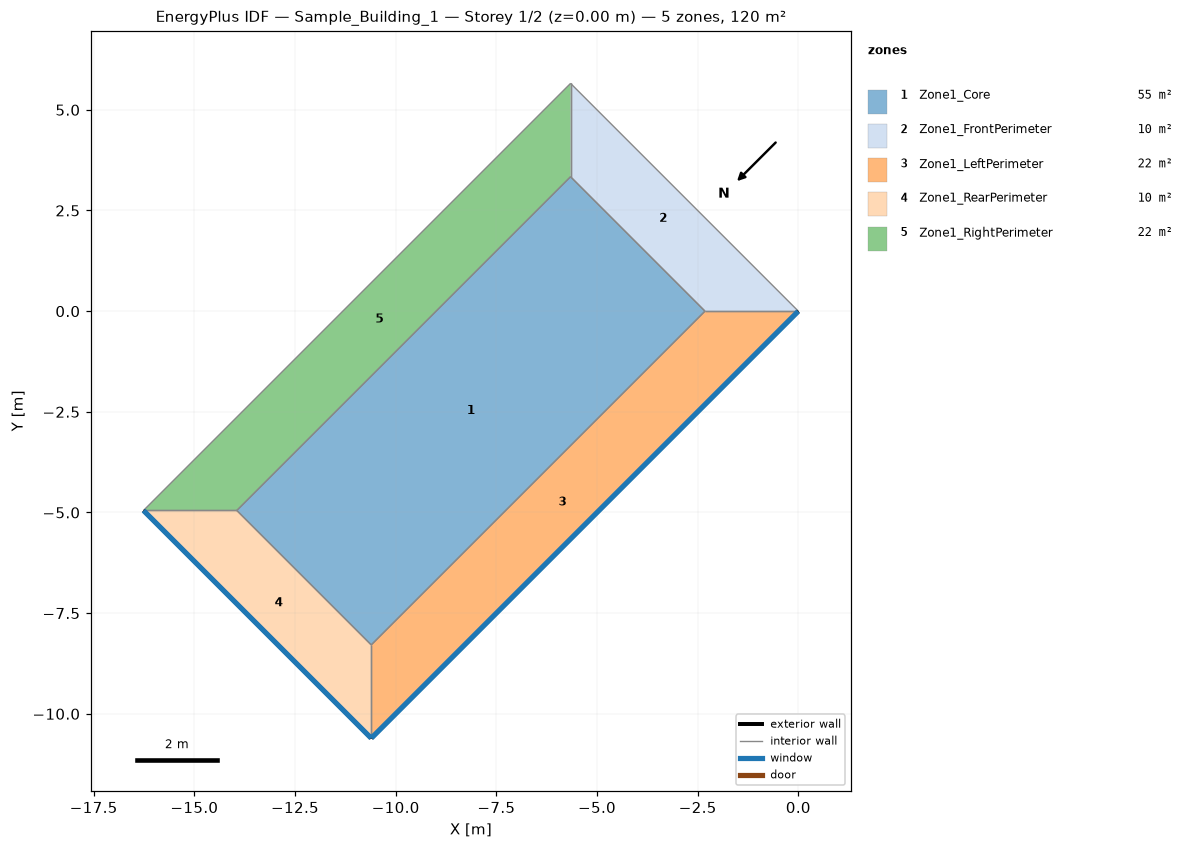
=== STOREY PLAN SPEC (per zone: floor XY polygon, exterior-wall plan segments, windows/doors) ===
zone 1: Zone1_Core  (55.3 m²)
  floor: (-2.32, 0.00) (-5.66, 3.34) (-13.94, -4.95) (-10.61, -8.29)
  interior walls: 4
zone 2: Zone1_FrontPerimeter  (10.4 m²)
  floor: (-5.66, 5.66) (0.00, 0.00) (-2.32, 0.00) (-5.66, 3.34)
  interior walls: 4
zone 3: Zone1_LeftPerimeter  (21.9 m²)
  floor: (0.00, 0.00) (-10.61, -10.61) (-10.61, -8.29) (-2.32, 0.00)
  exterior wall: (-10.61, -10.61) – (0.00, 0.00)  [15.0 m]
    window: (-10.60, -10.60) – (-0.01, -0.01)  [19.2 m²]
  interior walls: 3
zone 4: Zone1_RearPerimeter  (10.4 m²)
  floor: (-13.94, -4.95) (-10.61, -8.29) (-10.61, -10.61) (-16.26, -4.95)
  exterior wall: (-16.26, -4.95) – (-10.61, -10.61)  [8.0 m]
    window: (-16.26, -4.95) – (-10.61, -10.60)  [10.2 m²]
  interior walls: 3
zone 5: Zone1_RightPerimeter  (21.9 m²)
  floor: (-5.66, 5.66) (-5.66, 3.34) (-13.94, -4.95) (-16.26, -4.95)
  interior walls: 4

=== DERIVED (storey summary) ===
Building: Sample_Building_1
Storey: 1 of 2  (floor level z = 0.00 m)
Storey gross floor area: 120.0 m²
Zones on this storey: 5
  - Zone1_Core: floor 55.3 m²
  - Zone1_FrontPerimeter: floor 10.4 m²
  - Zone1_LeftPerimeter: floor 21.9 m²; exterior wall 15.0 m (60.0 m²); 1 window(s) 19.2 m²; WWR 32.0%
  - Zone1_RearPerimeter: floor 10.4 m²; exterior wall 8.0 m (32.0 m²); 1 window(s) 10.2 m²; WWR 32.0%
  - Zone1_RightPerimeter: floor 21.9 m²
Zone adjacency (shared interzone walls):
  - Zone1_Core ↔ Zone1_FrontPerimeter
  - Zone1_Core ↔ Zone1_LeftPerimeter
  - Zone1_Core ↔ Zone1_RearPerimeter
  - Zone1_Core ↔ Zone1_RightPerimeter